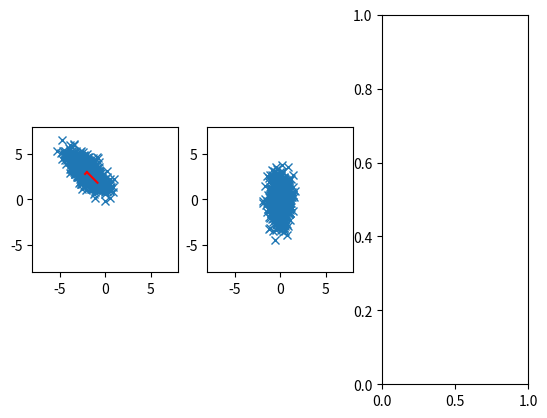

Here is the Python script that generated this plot:
# scatter correlated 2d point cloud

import numpy as np
import matplotlib.pyplot as plt

# generate correlated 2d point cloud
mean = [-2, 3]
cov = [[1, -0.7], [-0.7, 1]]
x, y = np.random.multivariate_normal(mean, cov, 1000).T

# get covariance matrix
cov = np.cov(x, y)
print(cov)

# get eigenvalues and eigenvectors
eig_val, eig_vec = np.linalg.eig(cov)

# transform data to eigenspace
data = np.array([x, y])
print(data)
# subtract mean
data[0] -= mean[0]
data[1] -= mean[1]
# data = np.dot(eig_vec, data)

# multiply data with transposed eigenvectors
data = np.dot(eig_vec.T, data)

# create multiple plots
fig, ax = plt.subplots(1, 3)

# plot eigenvectors starting from mean
# plot
ax[0].plot(x, y, "x")
ax[0].plot([mean[0], mean[0] + eig_vec[0, 0] * eig_val[0]], [mean[1], mean[1] + eig_vec[1, 0] * eig_val[0]], color="red")
ax[0].plot([mean[0], mean[0] + eig_vec[0, 1] * eig_val[1]], [mean[1], mean[1] + eig_vec[1, 1] * eig_val[1]], color="red")

# plot transformed data
ax[1].plot(data[0], data[1], "x")


# put axis on equal scale
ax[0].set_aspect("equal", adjustable="box")
ax[1].set_aspect("equal", adjustable="box")

# set limits
ax[0].set_xlim(-8, 8)
ax[0].set_ylim(-8, 8)
ax[1].set_xlim(-8, 8)
ax[1].set_ylim(-8, 8)

plt.show()
